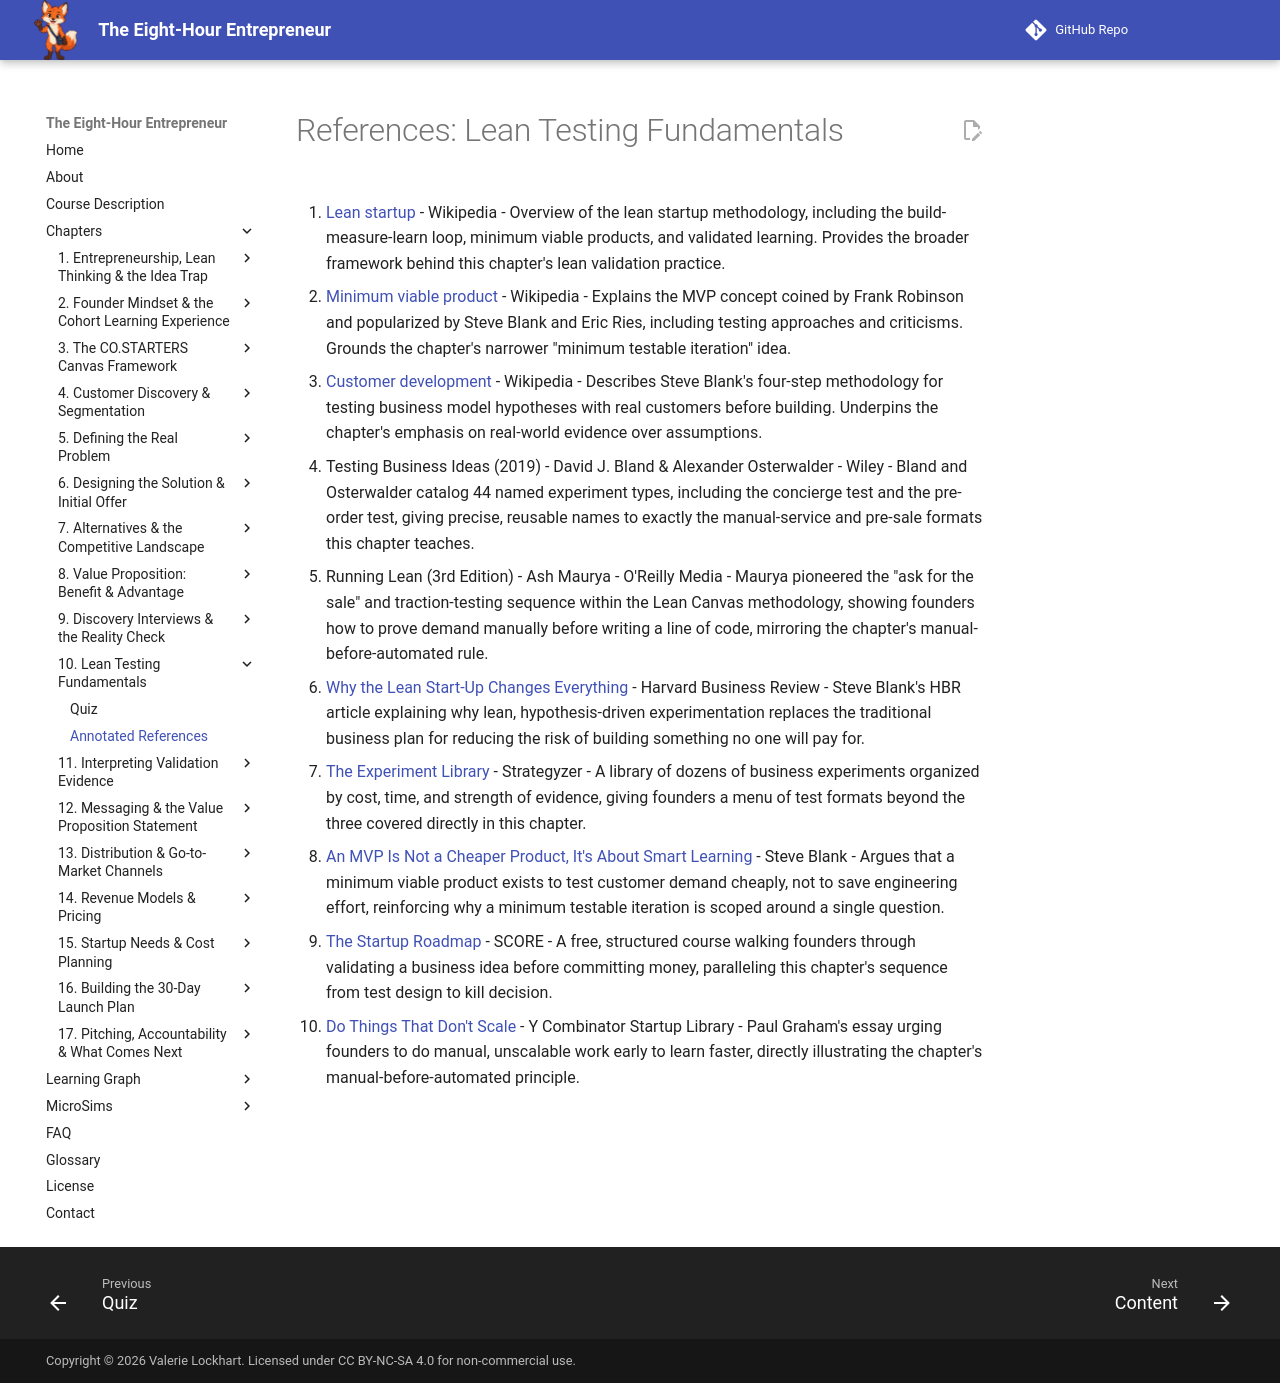

repository: dmccreary/eight-hour-entrepreneur · page: chapters/10-lean-testing-fundamentals/references/index.html · generator: mkdocs

# References: Lean Testing Fundamentals

1. [Lean startup](https://en.wikipedia.org/wiki/Lean_startup) - Wikipedia - Overview of the lean startup methodology, including the build-measure-learn loop, minimum viable products, and validated learning. Provides the broader framework behind this chapter's lean validation practice.

2. [Minimum viable product](https://en.wikipedia.org/wiki/Minimum_viable_product) - Wikipedia - Explains the MVP concept coined by Frank Robinson and popularized by Steve Blank and Eric Ries, including testing approaches and criticisms. Grounds the chapter's narrower "minimum testable iteration" idea.

3. [Customer development](https://en.wikipedia.org/wiki/Customer_development) - Wikipedia - Describes Steve Blank's four-step methodology for testing business model hypotheses with real customers before building. Underpins the chapter's emphasis on real-world evidence over assumptions.

4. Testing Business Ideas (2019) - David J. Bland & Alexander Osterwalder - Wiley - Bland and Osterwalder catalog 44 named experiment types, including the concierge test and the pre-order test, giving precise, reusable names to exactly the manual-service and pre-sale formats this chapter teaches.

5. Running Lean (3rd Edition) - Ash Maurya - O'Reilly Media - Maurya pioneered the "ask for the sale" and traction-testing sequence within the Lean Canvas methodology, showing founders how to prove demand manually before writing a line of code, mirroring the chapter's manual-before-automated rule.

6. [Why the Lean Start-Up Changes Everything](https://hbr.org/2013/05/why-the-lean-start-up-changes-everything) - Harvard Business Review - Steve Blank's HBR article explaining why lean, hypothesis-driven experimentation replaces the traditional business plan for reducing the risk of building something no one will pay for.

7. [The Experiment Library](https://www.strategyzer.com/library/experiment-library) - Strategyzer - A library of dozens of business experiments organized by cost, time, and strength of evidence, giving founders a menu of test formats beyond the three covered directly in this chapter.

8. [An MVP Is Not a Cheaper Product, It's About Smart Learning](https://steveblank.com/2013/07/22/an-mvp-is-not-a-cheaper-product-its-about-smart-learning/) - Steve Blank - Argues that a minimum viable product exists to test customer demand cheaply, not to save engineering effort, reinforcing why a minimum testable iteration is scoped around a single question.

9. [The Startup Roadmap](https://www.score.org/startup-roadmap) - SCORE - A free, structured course walking founders through validating a business idea before committing money, paralleling this chapter's sequence from test design to kill decision.

10. [Do Things That Don't Scale](https://www.ycombinator.com/library/96-do-things-that-don-t-scale) - Y Combinator Startup Library - Paul Graham's essay urging founders to do manual, unscalable work early to learn faster, directly illustrating the chapter's manual-before-automated principle.
